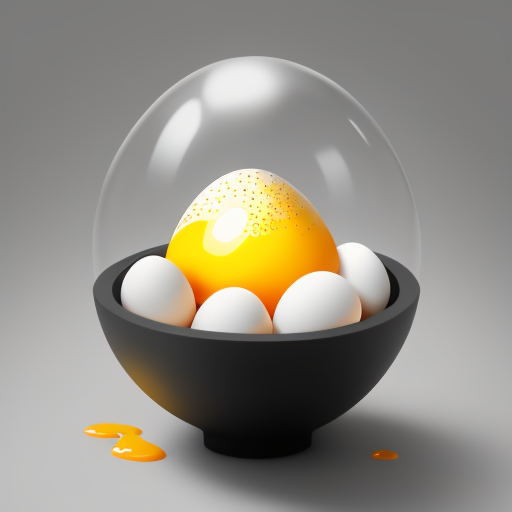
Generation parameters embedded in this image by AUTOMATIC1111 Stable Diffusion web UI or a fork of it (Forge, ...) (PNG 'parameters' text chunk):
an egg with a pixeled effect on a gray background stock photo image of food, egg, pixeled, Ei-Q, a minimalist painting,

Steps: 20, Sampler: Euler a, CFG scale: 7, Seed: 338593902, Size: 512x512, Model hash: 4199bcdd14, Model: revAnimated_v122, Clip skip: 2, ENSD: 31337, Version: v1.5.1